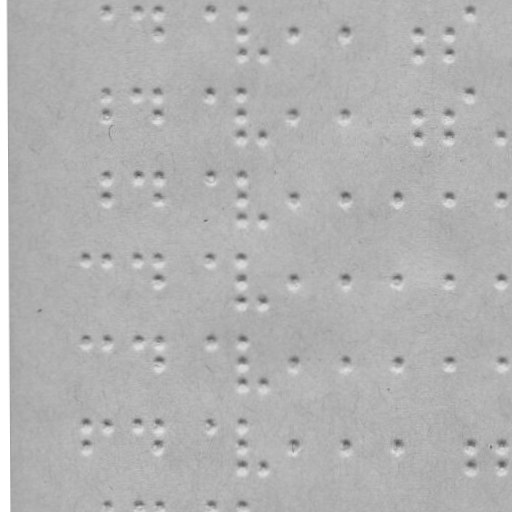

The table this chart was drawn from, first rows:
braille
False
x, y
106.5, 13.12
138.5, 13.01
158.5, 12.94
158.6, 34.94
211.5, 12.76
241.5, 12.65
241.6, 34.65
241.7, 55.65
262.7, 55.58
294.6, 34.47
345.6, 34.29
418.6, 34.03
418.7, 55.03
449.6, 33.92
449.7, 54.92
469.5, 11.86
106.8, 96.12
106.9, 117.1
138.8, 96.01
158.8, 95.94
158.9, 116.9
211.8, 95.76
241.8, 95.65
241.9, 116.7
242, 138.7
263, 138.6
294.9, 116.5
345.9, 116.3
418.9, 116
419, 138
449.9, 115.9
450, 137.9
469.8, 94.85
501, 137.7
107.1, 179.1
107.2, 200.1
139.1, 179
159.1, 178.9
159.2, 199.9
212.1, 178.8
242.1, 178.7
242.2, 199.6
242.2, 220.6
263.2, 220.6
295.2, 199.5
346.2, 199.3
398.2, 199.1
450.2, 198.9
501.2, 198.7
86.38, 261.2
107.4, 261.1
139.4, 261
159.4, 260.9
159.5, 281.9
212.4, 260.8
242.4, 260.6
242.5, 281.6
242.5, 303.6
... 44 more rows
